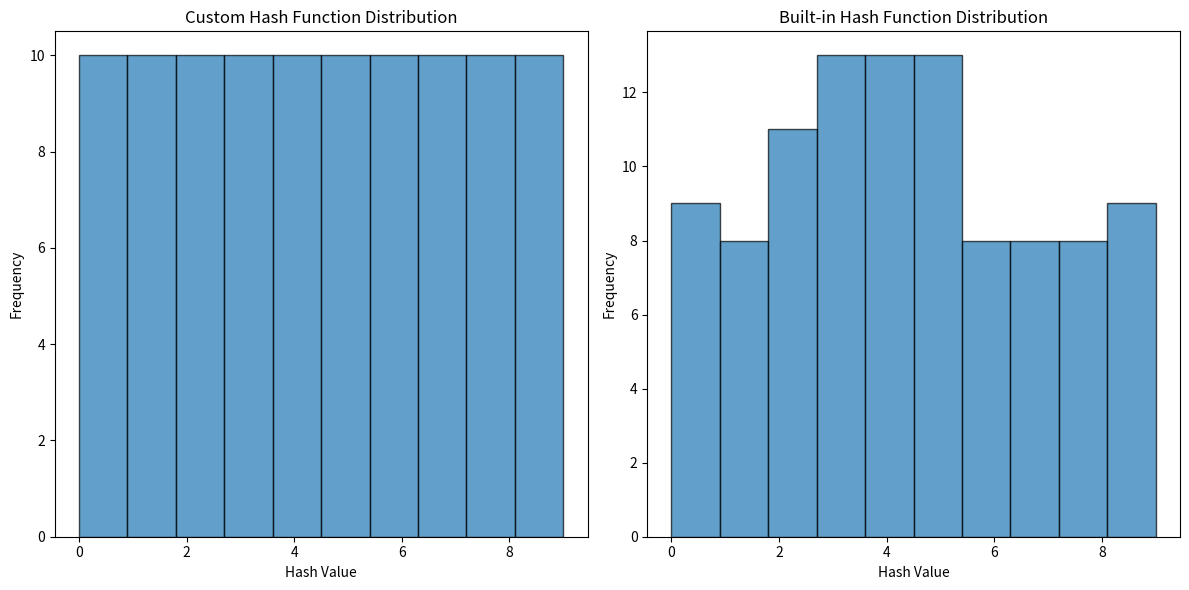

Here is the Python script that generated this plot:
# Topic 11: Hashing & Hash Tables

# Task 1: Implementing a Simple Hash Table with Collision Handling

class HashTableChaining:
    def __init__(self, size):
        self.size = size
        self.table = [[] for _ in range(size)]  # Initialize the hash table with empty lists for chaining

    def _hash(self, key):
        return hash(key) % self.size

    def insert(self, key, value):
        index = self._hash(key)
        for pair in self.table[index]:
            if pair[0] == key:
                pair[1] = value  # Update value if key already exists
                return
        self.table[index].append([key, value])  # Append new key-value pair

    def get(self, key):
        index = self._hash(key)
        for pair in self.table[index]:
            if pair[0] == key:
                return pair[1]
        return None  # Key not found

    def delete(self, key):
        index = self._hash(key)
        for pair in self.table[index]:
            if pair[0] == key:
                self.table[index].remove(pair)
                return
        print(f"Key '{key}' not found.")

class HashTableOpenAddressing:
    def __init__(self, size):
        self.size = size
        self.table = [None] * size  # Initialize the hash table with None
        self.deleted = object()  # Special marker for deleted slots

    def _hash(self, key):
        return hash(key) % self.size

    def _probe(self, index):
        return (index + 1) % self.size

    def insert(self, key, value):
        index = self._hash(key)
        start_index = index
        while self.table[index] is not None and self.table[index] is not self.deleted:
            if self.table[index][0] == key:
                self.table[index] = (key, value)  # Update value if key already exists
                return
            index = self._probe(index)
            if index == start_index:
                raise Exception("Hash table is full.")
        self.table[index] = (key, value)

    def get(self, key):
        index = self._hash(key)
        start_index = index
        while self.table[index] is not None:
            if self.table[index] != self.deleted and self.table[index][0] == key:
                return self.table[index][1]
            index = self._probe(index)
            if index == start_index:
                break
        return None  # Key not found

    def delete(self, key):
        index = self._hash(key)
        start_index = index
        while self.table[index] is not None:
            if self.table[index] != self.deleted and self.table[index][0] == key:
                self.table[index] = self.deleted  # Mark as deleted
                return
            index = self._probe(index)
            if index == start_index:
                break
        print(f"Key '{key}' not found.")

# Testing the HashTable implementations
print("Testing HashTable with Chaining:")
ht_chaining = HashTableChaining(10)
ht_chaining.insert("name", "Alice")
ht_chaining.insert("age", 25)
print(ht_chaining.get("name"))  # Output: Alice
ht_chaining.delete("age")
print(ht_chaining.get("age"))  # Output: None

print("\nTesting HashTable with Open Addressing:")
ht_open = HashTableOpenAddressing(10)
ht_open.insert("name", "Alice")
ht_open.insert("age", 25)
print(ht_open.get("name"))  # Output: Alice
ht_open.delete("age")
print(ht_open.get("age"))  # Output: None


# Task 2: Implementing a Custom Hash Function and Analyzing Collisions

import matplotlib.pyplot as plt
from collections import Counter

# Custom hash function
def custom_hash(key):
    return sum(ord(c) for c in key) % 10

# Function to analyze collisions
def analyze_collisions(hash_function, keys, table_size):
    hash_table = [[] for _ in range(table_size)]
    collisions = 0

    for key in keys:
        index = hash_function(key)
        if hash_table[index]:  # Collision occurs if the slot is not empty
            collisions += 1
        hash_table[index].append(key)

    return collisions, hash_table

# Generate a dataset of keys
keys = [f"key{i}" for i in range(100)]  # Example dataset of 100 keys

# Analyze collisions for custom hash function
custom_collisions, custom_table = analyze_collisions(custom_hash, keys, 10)

# Analyze collisions for Python's built-in hash function
builtin_collisions, builtin_table = analyze_collisions(lambda key: hash(key) % 10, keys, 10)

# Print collision results
print(f"Collisions with custom hash function: {custom_collisions}")
print(f"Collisions with built-in hash function: {builtin_collisions}")

# Plot histogram of hash values for custom hash function
custom_hash_values = [custom_hash(key) for key in keys]
builtin_hash_values = [hash(key) % 10 for key in keys]

plt.figure(figsize=(12, 6))

plt.subplot(1, 2, 1)
plt.hist(custom_hash_values, bins=10, edgecolor='black', alpha=0.7)
plt.title("Custom Hash Function Distribution")
plt.xlabel("Hash Value")
plt.ylabel("Frequency")

plt.subplot(1, 2, 2)
plt.hist(builtin_hash_values, bins=10, edgecolor='black', alpha=0.7)
plt.title("Built-in Hash Function Distribution")
plt.xlabel("Hash Value")
plt.ylabel("Frequency")

plt.tight_layout()
plt.show()

# Task 3: Implementing a Caching Mechanism using Hashing (LRU Cache)

class Node:
    def __init__(self, key, value):
        self.key = key
        self.value = value
        self.prev = None
        self.next = None

class LRUCache:
    def __init__(self, capacity):
        self.capacity = capacity
        self.cache = {}  # Hash table for O(1) lookups
        self.head = Node(0, 0)  # Dummy head of the doubly linked list
        self.tail = Node(0, 0)  # Dummy tail of the doubly linked list
        self.head.next = self.tail
        self.tail.prev = self.head

    def _remove(self, node):
        """Remove a node from the doubly linked list."""
        prev_node = node.prev
        next_node = node.next
        prev_node.next = next_node
        next_node.prev = prev_node

    def _add(self, node):
        """Add a node right after the head."""
        next_node = self.head.next
        self.head.next = node
        node.prev = self.head
        node.next = next_node
        next_node.prev = node

    def get(self, key):
        if key in self.cache:
            node = self.cache[key]
            self._remove(node)  # Move the accessed node to the front
            self._add(node)
            return node.value
        return -1  # Key not found

    def put(self, key, value):
        if key in self.cache:
            self._remove(self.cache[key])  # Remove the old node
        node = Node(key, value)
        self._add(node)  # Add the new node to the front
        self.cache[key] = node

        if len(self.cache) > self.capacity:
            # Remove the least recently used node
            lru = self.tail.prev
            self._remove(lru)
            del self.cache[lru.key]

# Testing the LRUCache
print("Testing LRUCache:")
cache = LRUCache(2)
cache.put(1, "A")
cache.put(2, "B")
print(cache.get(1))  # Output: "A"
cache.put(3, "C")  # Removes least recently used key (2)
print(cache.get(2))  # Output: -1 (not found)
print(cache.get(3))  # Output: "C"
cache.put(4, "D")  # Removes least recently used key (1)
print(cache.get(1))  # Output: -1 (not found)
print(cache.get(4))  # Output: "D"